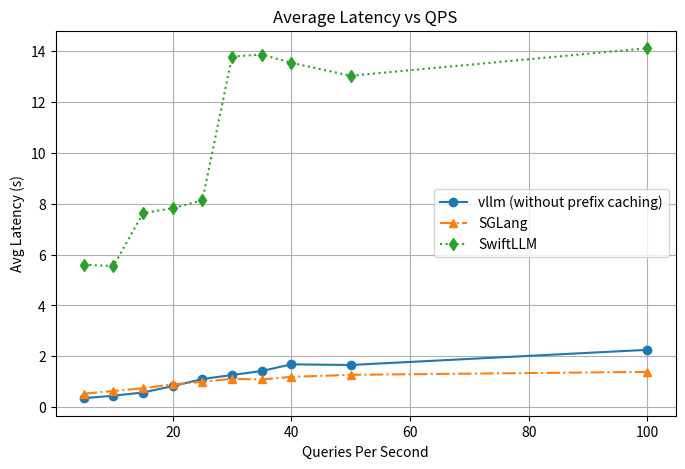

The script that saved this image: (Note: this script raises an exception after producing the figure.)
import matplotlib.pyplot as plt

# QPS values
qps = [5, 10, 15, 20, 25, 30, 35, 40, 50, 100]

# --- vLLM Without Automatic Prefix Caching ---
avg_latency_no_cache = [0.351, 0.450, 0.576, 0.827, 1.106, 1.265, 1.421, 1.684, 1.659, 2.255]
p95_latency_no_cache = [0.357, 0.503, 0.631, 0.972, 1.286, 1.512, 1.908, 2.016, 2.026, 2.640]
throughput_no_cache = [4.95, 9.40, 13.81, 16.68, 18.55, 19.29, 19.28, 19.41, 20.70, 21.94]

# --- SGLang Results ---
avg_latency_sglang = [0.528, 0.635, 0.742, 0.895, 0.996, 1.117, 1.088, 1.190, 1.271, 1.388]
p95_latency_sglang = [0.578, 0.689, 0.841, 0.961, 1.107, 1.253, 1.278, 1.361, 1.376, 1.446]
throughput_sglang = [4.85, 9.10, 13.17, 15.84, 19.08, 20.18, 22.30, 25.43, 26.87, 31.19]

# --- SwiftLLM Results ---
avg_latency_swift = [5.608, 5.546, 7.634, 7.824, 8.139, 13.792, 13.873, 13.546, 13.038, 14.121]
p95_latency_swift = [6.871, 6.223, 9.260, 9.900, 9.083, 13.892, 13.964, 13.639, 13.121, 14.212]
throughput_swift = [3.85, 5.44, 5.72, 5.92, 6.39, 5.63, 5.29, 5.57, 5.58, 5.18]

# --- Plot Avg Latency ---
plt.figure(figsize=(8, 5))
plt.plot(qps, avg_latency_no_cache, marker='o', linestyle='-', label="vllm (without prefix caching)")
plt.plot(qps, avg_latency_sglang, marker='^', linestyle='-.', label="SGLang")
plt.plot(qps, avg_latency_swift, marker='d', linestyle=':', label="SwiftLLM")
plt.xlabel("Queries Per Second")
plt.ylabel("Avg Latency (s)")
plt.title("Average Latency vs QPS")
plt.grid(True)
plt.legend()
plt.savefig("../../results/avg_latency_vs_qps.png")

# --- Plot P95 Latency ---
plt.figure(figsize=(8, 5))
plt.plot(qps, p95_latency_no_cache, marker='o', linestyle='-', color='orange', label="vllm (without prefix caching)")
plt.plot(qps, p95_latency_sglang, marker='^', linestyle='-.', color='blue', label="SGLang")
plt.plot(qps, p95_latency_swift, marker='d', linestyle=':', color='green', label="SwiftLLM")
plt.xlabel("Queries Per Second")
plt.ylabel("P95 Latency (s)")
plt.title("P95 Latency vs QPS")
plt.grid(True)
plt.legend()
plt.savefig("../../results/p95_latency_vs_qps.png")

# --- Plot Throughput ---
plt.figure(figsize=(8, 5))
plt.plot(qps, throughput_no_cache, marker='o', linestyle='-', color='green', label="vllm (without prefix caching)")
plt.plot(qps, throughput_sglang, marker='^', linestyle='-.', color='black', label="SGLang")
plt.plot(qps, throughput_swift, marker='d', linestyle=':', color='orange', label="SwiftLLM")
plt.xlabel("Queries Per Second")
plt.ylabel("Throughput (req/s)")
plt.title("Throughput vs QPS")
plt.grid(True)
plt.legend()
plt.savefig("../../results/throughput_vs_qps.png")
